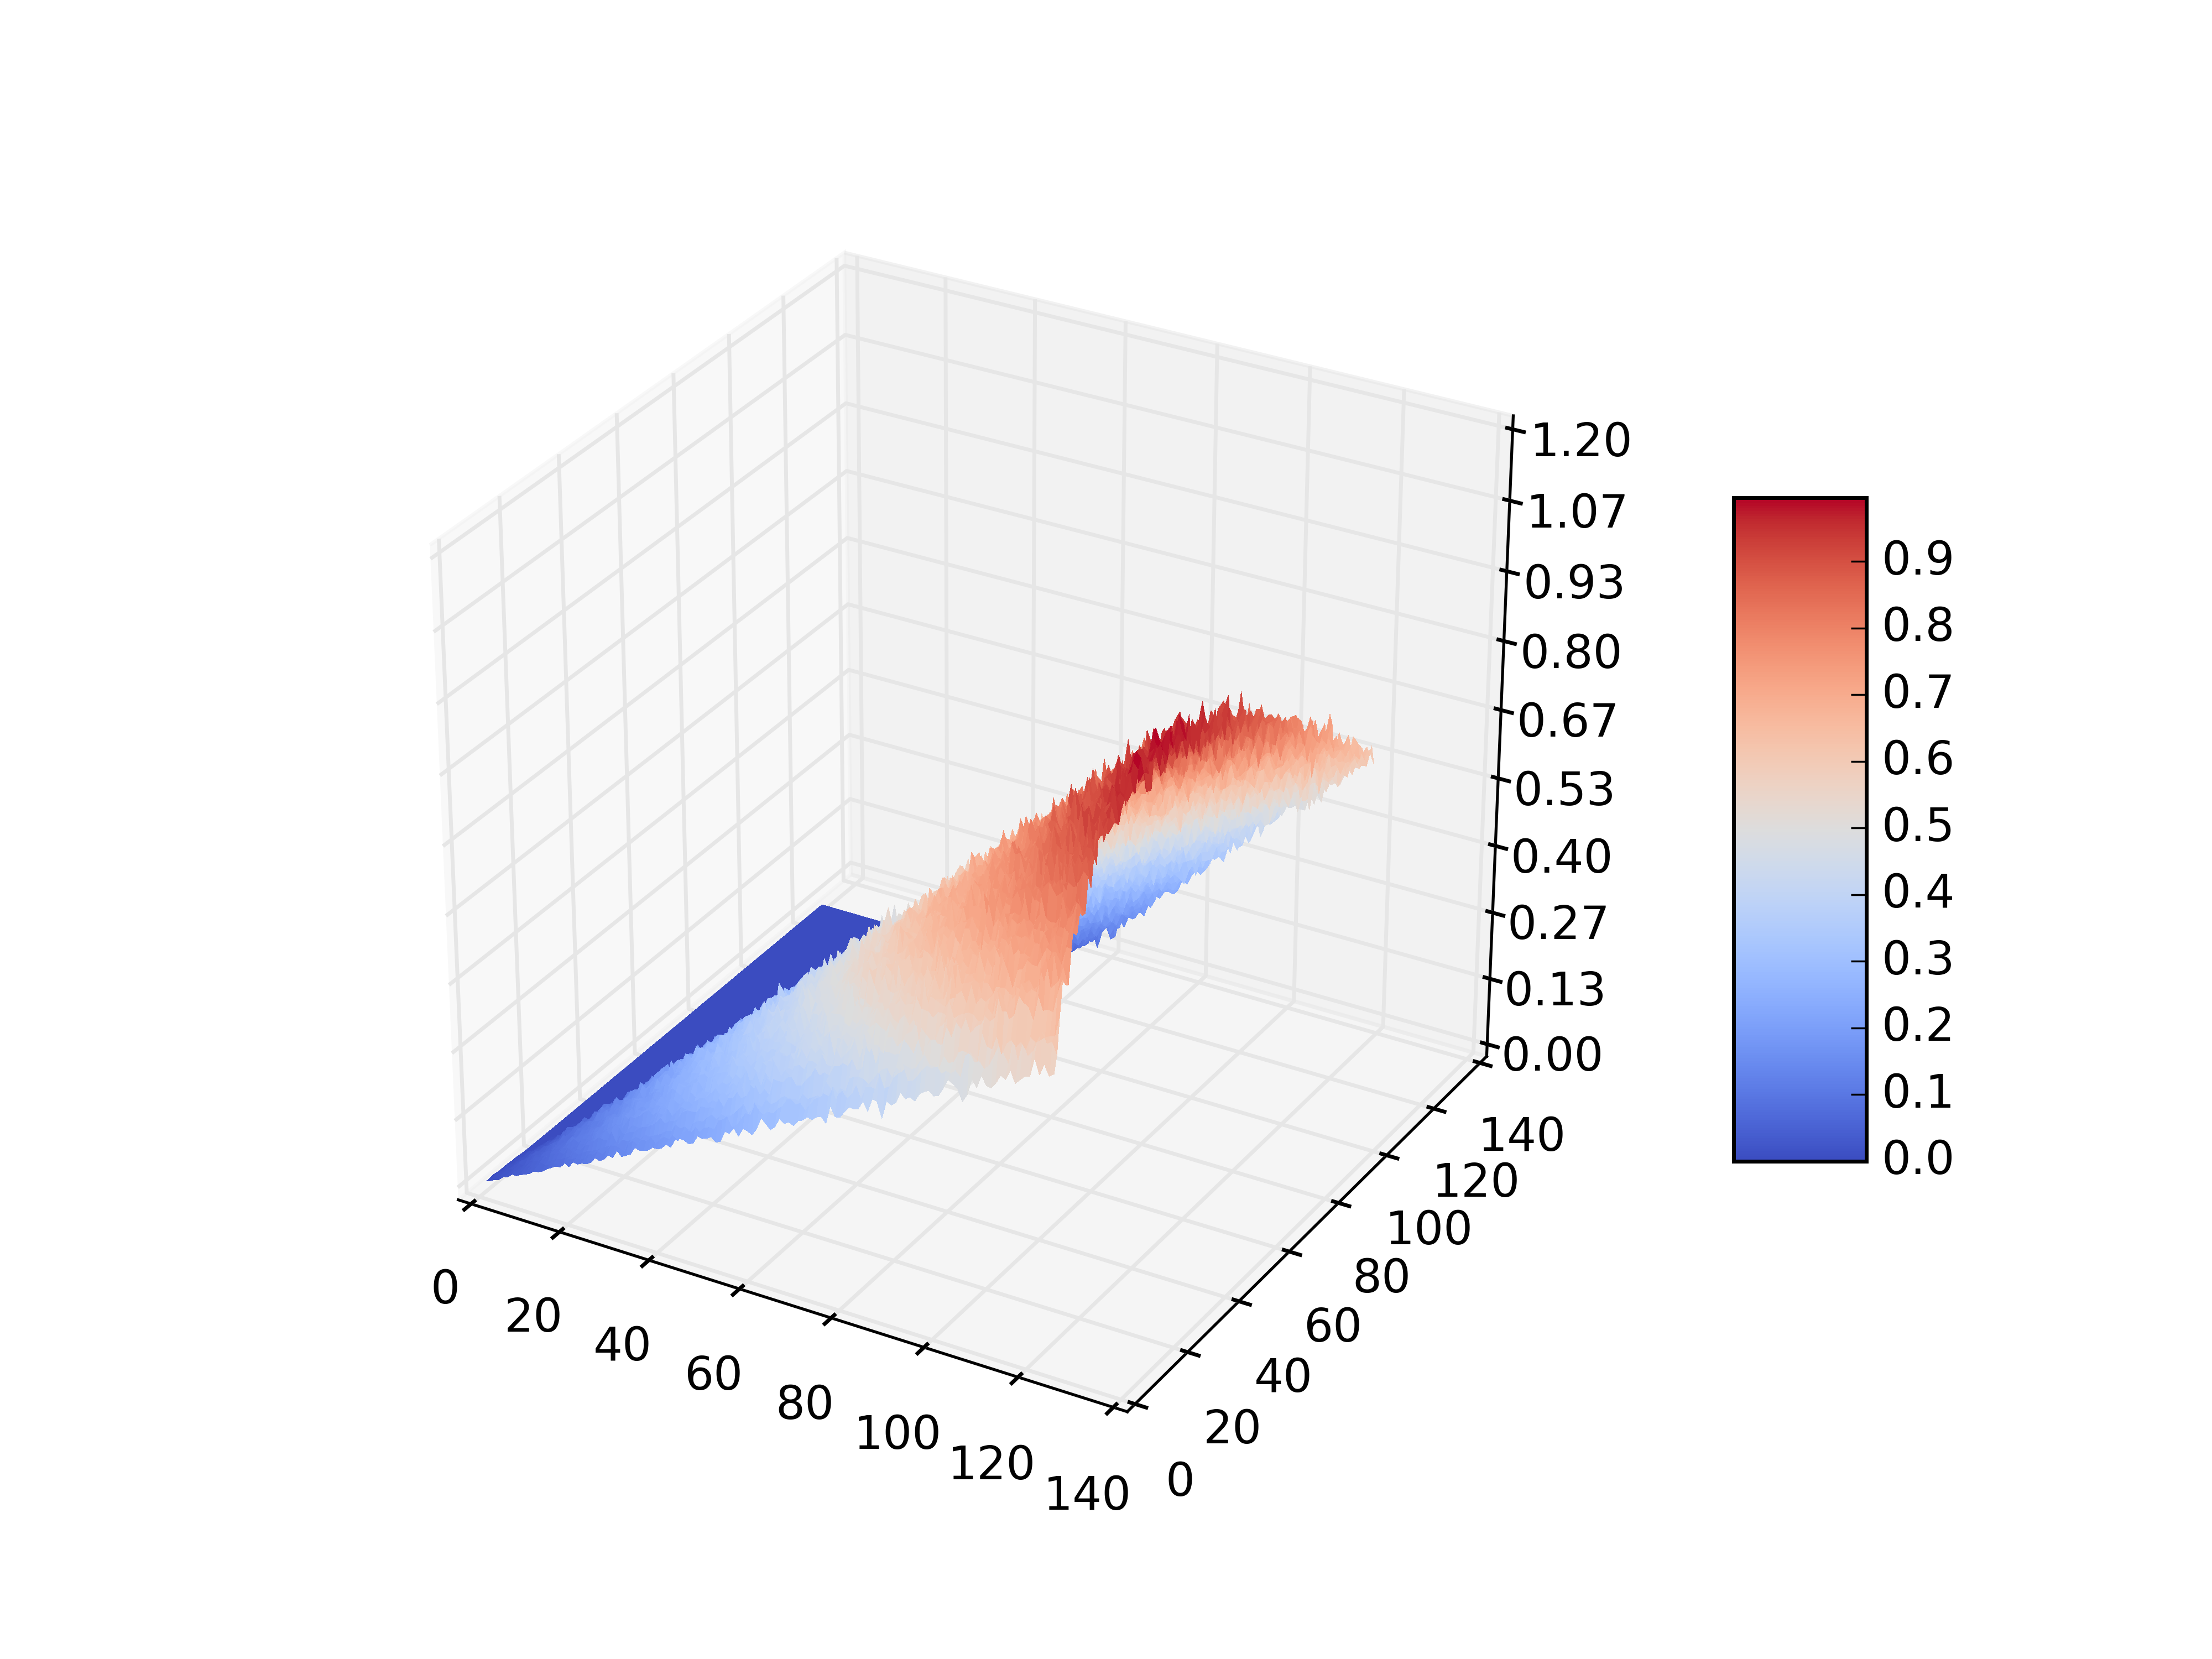

This figure's Python source:
import csv
from os import getenv, path

import matplotlib.pyplot as plt
import numpy as np
from matplotlib import cm
from matplotlib.ticker import FormatStrFormatter, LinearLocator
from mpl_toolkits.mplot3d import Axes3D

# get results for plotting
HOME = getenv('HOME')
file_path = path.join(HOME, 'src/cpp_src/kl1p_dev/test_results/without_noise/MSEMean_OMP.csv')
runtime_mean = np.array(list(csv.reader(open(file_path, "r"), delimiter=','))).astype('float')

fig = plt.figure()
ax = fig.gca(projection='3d')

# init X and Y
X = np.arange(1, 126, 1)
Y = np.arange(1, 126, 1)
X, Y = np.meshgrid(X, Y)

# init Z
Z = runtime_mean

# plot 3d-surface
surf = ax.plot_surface(X, Y, Z, rstride=1, cstride=1, cmap=cm.coolwarm,
                       linewidth=0, antialiased=False)

# config Z axis
#  ax.set_zlim(0, 1)
ax.zaxis.set_major_locator(LinearLocator(10))
ax.zaxis.set_major_formatter(FormatStrFormatter('%.02f'))

fig.colorbar(surf, shrink=0.5, aspect=5)

plt.savefig('./surface_3d.png', dpi=500)
